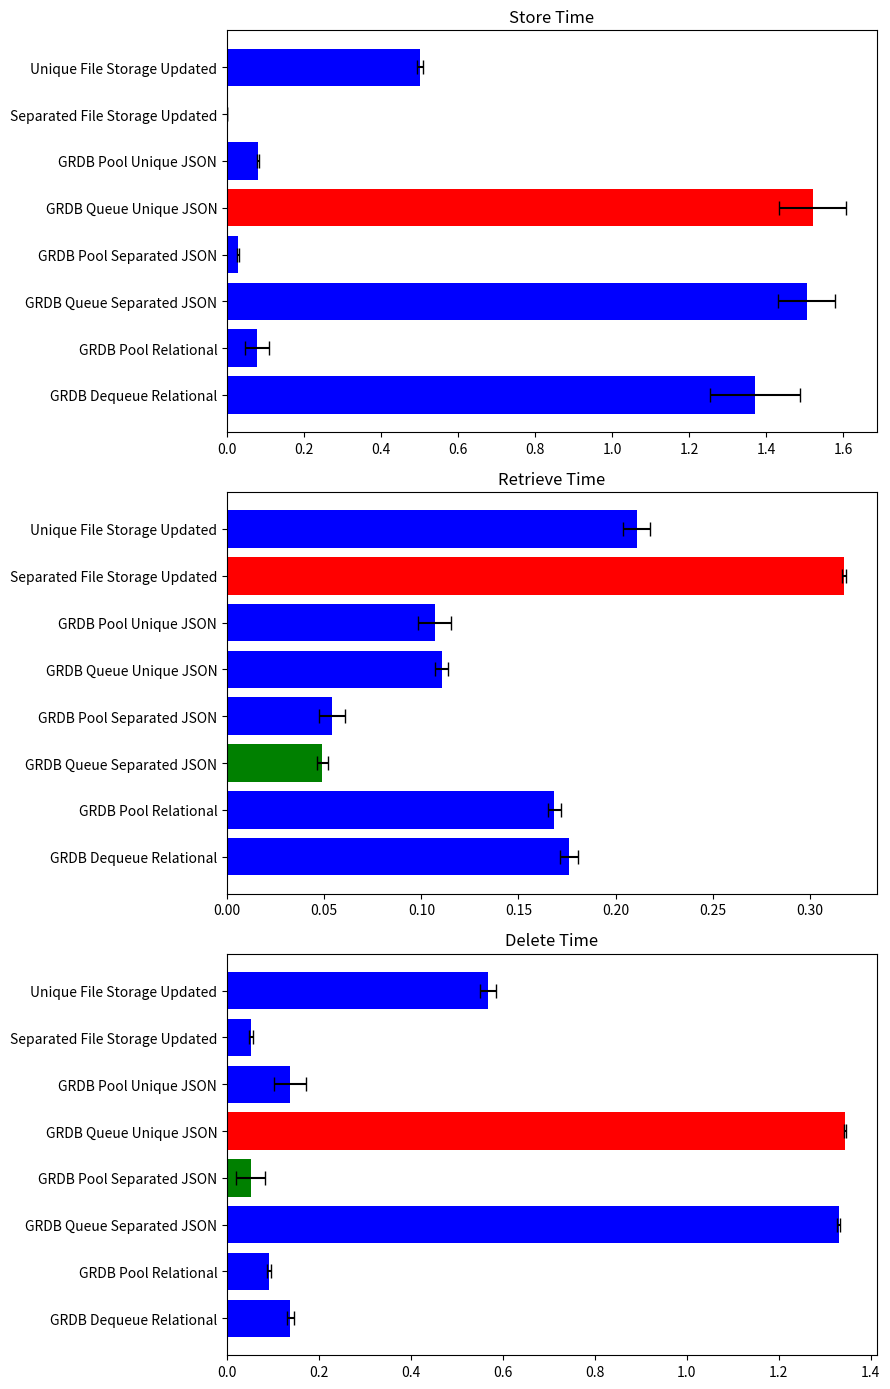

Python code for this plot:
import matplotlib.pyplot as plt

# Updated Data including new categories and results
categories = ['Store Time', 'Retrieve Time', 'Delete Time']

new_data_avg = {
    'GRDB Dequeue Relational': [1.3712650895118714, 0.17592599391937255, 0.13696610927581787],
    'GRDB Pool Relational': [0.07745068073272705, 0.16851660013198852, 0.09169411659240723],
    'GRDB Queue Separated JSON': [1.5054787993431091, 0.049019801616668704, 1.3300469160079955],
    'GRDB Pool Separated JSON': [0.02789628505706787, 0.0538195013999939, 0.05096428394317627],
    'GRDB Queue Unique JSON': [1.5210529923439027, 0.11044330596923828, 1.3433026790618896],
    'GRDB Pool Unique JSON': [0.07977900505065919, 0.10678452253341675, 0.13733960390090943],
    'Separated File Storage Updated': [0.0006147980690002442, 0.31745860576629636, 0.051162219047546385],
    'Unique File Storage Updated': [0.5016327977180481, 0.21079367399215698, 0.567218005657196]
}

# Standard Deviations
new_data_std = {
    'GRDB Dequeue Relational': [0.11664386033448162, 0.004776562578306588, 0.007664486297103074],
    'GRDB Pool Relational': [0.031570518008116416, 0.0033596480458202215, 0.0038529907548512173],
    'GRDB Queue Separated JSON': [0.0736697600239474, 0.002960628440270984, 0.002939381670924807],
    'GRDB Pool Separated JSON': [0.003234126856896667, 0.0066789205800950055, 0.03154474439163905],
    'GRDB Queue Unique JSON': [0.0862286481463726, 0.003460897881870525, 0.002220265749593013],
    'GRDB Pool Unique JSON': [0.002192744778779806, 0.008535974752791522, 0.03450071034607358],
    'Separated File Storage Updated': [5.129028827946028e-05, 0.0010110711248106138, 0.0045830708822261045],
    'Unique File Storage Updated': [0.008545808634085552, 0.0071058529225063345, 0.01701832527340012]
}

# Plotting the updated results
fig, axs = plt.subplots(3, 1, figsize=(9, 14))

plt.rcParams['font.family'] = 'DejaVu Sans'

for i, category in enumerate(categories):
    names = list(new_data_avg.keys())
    values = [new_data_avg[name][i] for name in names]
    errors = [new_data_std[name][i] for name in names]

    # set the color, if the winner it should have green color if loser it should have red color, if draw it should have yellow color, otherwise blue
    if category == 'Store Time':
        colors = ['green' if value == min(values) else 'red' if value == max(
            values) else 'yellow' if value == min(values) and value == max(values) else 'blue' for value in values]
    elif category == 'Retrieve Time':
        colors = ['green' if value == min(values) else 'red' if value == max(
            values) else 'yellow' if value == min(values) and value == max(values) else 'blue' for value in values]
    elif category == 'Delete Time':
        colors = ['green' if value == min(values) else 'red' if value == max(
            values) else 'yellow' if value == min(values) and value == max(values) else 'blue' for value in values]
    else:
        colors = ['blue' for value in values]

    axs[i].barh(names, values, xerr=errors, capsize=5, color=colors)
    axs[i].set_title(category)

plt.tight_layout()

# save the plot on the folder with the name of the file
plt.savefig('apple_tv_hd_chart_generator.png')
